Run: headless pygame with SDL's dummy video driver; simulated clock (each Clock.tick advances the game by its frame time, no real sleeping); random seed 0; keys injected as events and as key.get_pressed() state; no mouse input.
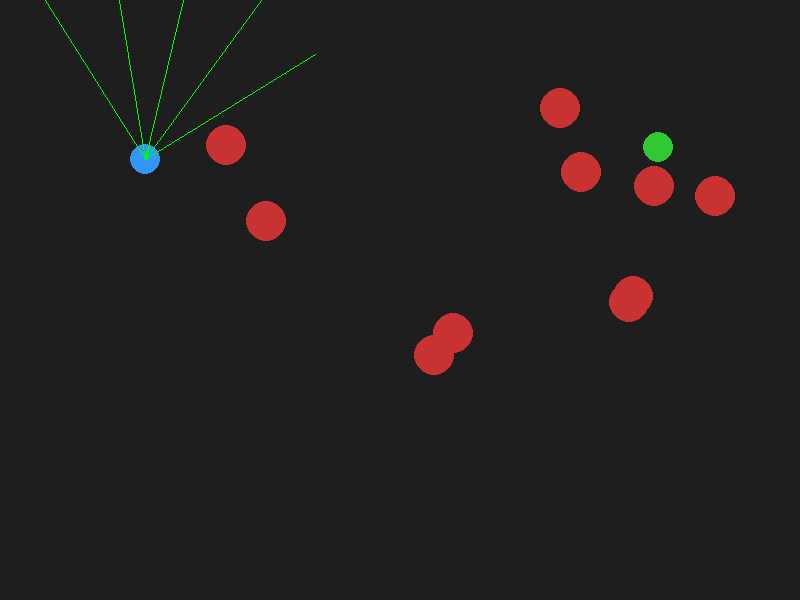
Frame 1 of 4 · flips 1–60 · no input
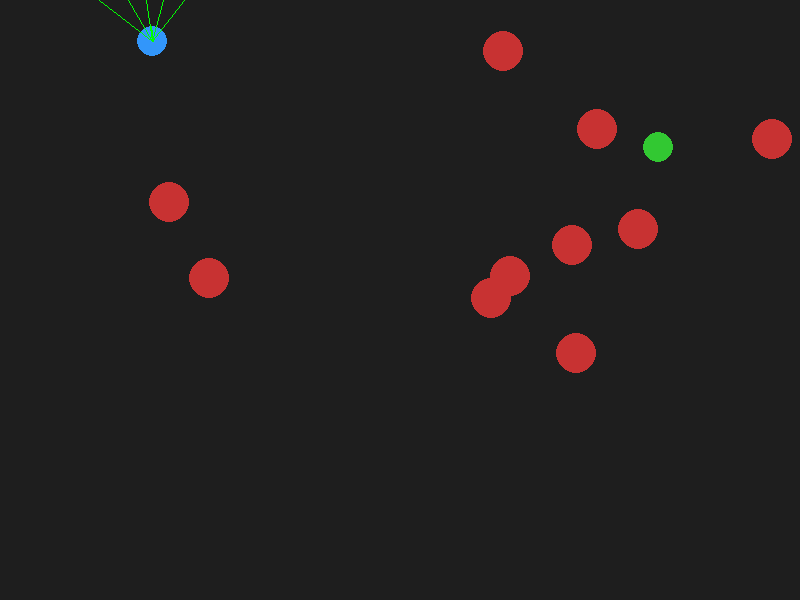
Frame 2 of 4 · flips 61–180 · tapped SPACE, RETURN · held RIGHT (→), D
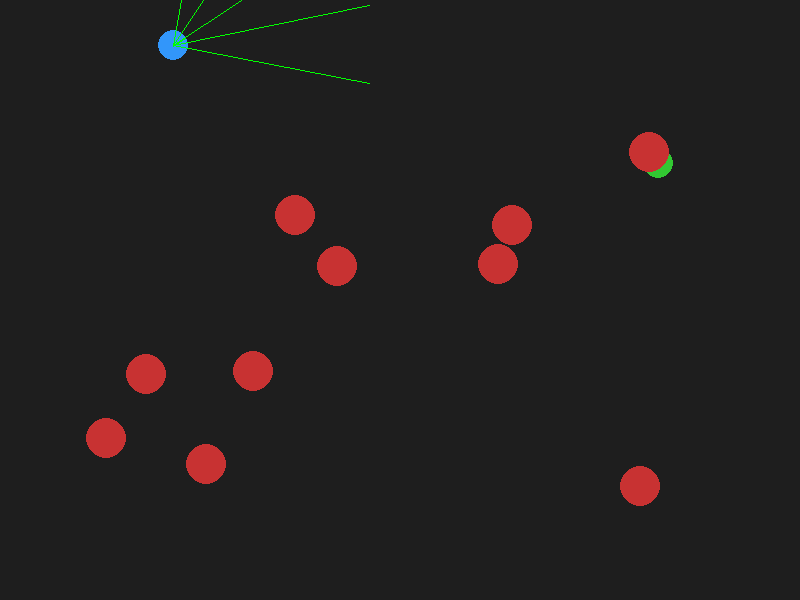
Frame 3 of 4 · flips 181–300 · held DOWN (↓), S
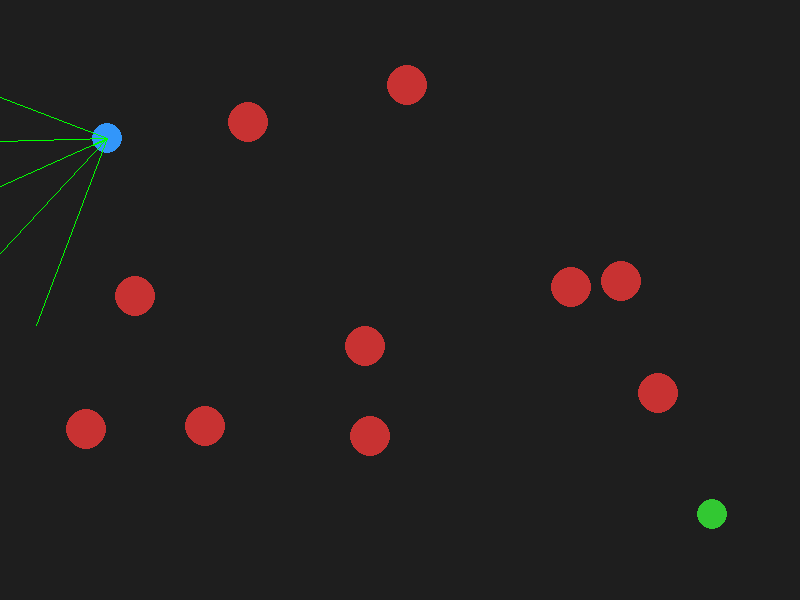
Frame 4 of 4 · flips 301–420 · held LEFT (←), A, UP (↑), W

The pygame program that drew these frames:

import pygame
import math
import random
from pygame.math import Vector2

# --- 环境超参数 ---
WIDTH, HEIGHT = 800, 600
FPS = 60
MAX_RAY_DIST = 200  # 射线最大探测距离
NUM_RAYS = 5  # 5 根射线
FOV = 90  # 90度视野


class DynamicObstacle:
    def __init__(self):
        # 设置了障碍物的的初始出生位置，随机出生在中间地带
        self.pos = Vector2(random.randint(100, 700), random.randint(100, 500))
        # 定义了障碍物的物理和渲染半径，后续智能体的射线探测和刚体碰撞检测都依赖于这个半径
        self.radius = 20
        # 随机移动方向和速度 random.choice([-1, 1])在x和y轴随机挑选-1和1.产生四个反向（左上、左下、右上、右下）并进行归一化将方向缩放为单位向量确保斜向速度。最后乘上速度计算出速度向量
        self.velocity = Vector2(random.choice([-1, 1]), random.choice([-1, 1])).normalize() * 2

    # 定义每一帧障碍物的如何进行运动
    def update(self):
        # 更新位置：位置向量和速度向量相加实现位移
        self.pos += self.velocity
        # 简单的边界反弹逻辑如果触碰到边界就将对应方向的速度取反进行反方向移动
        if self.pos.x < 0 or self.pos.x > WIDTH: self.velocity.x *= -1
        if self.pos.y < 0 or self.pos.y > HEIGHT: self.velocity.y *= -1
    # 屏幕渲染逻辑
    def draw(self, surface):
        pygame.draw.circle(surface, (200, 50, 50), (int(self.pos.x), int(self.pos.y)), self.radius)

# 智能体类
class Agent:
    def __init__(self):
        # 生成的智能体实例的初始世界坐标，但是SimulationEnv类的reset方法会在每回合开始的时候覆盖这个值，将智能体的放置在随机位置，以防止模型对特定的出生点产生过拟合
        self.pos = Vector2(100, 100)
        # 智能体的碰撞体积和渲染半径，小于障碍物的20是为了增加穿梭缝隙的容错率
        self.radius = 15
        self.heading = 0.0  # 偏航角 (度)
        # 智能体的初始速度，意味着在没有碰撞的情况下，智能体会沿着当前方向heading恒定移动3个像素
        self.speed = 3.0

    # 智能体移动原理，action_steer为神经网络传入的离散动作指令
    def move(self, action_steer):
        # action_steer: 转向量 (例如 -1 左转, 0 保持, 1 右转)
        # 偏航角根据传入的离散动作指令修改，例如（传入-1左转，那么heading就在原有数值上加上-1*5，代表向左（逆时针）转5度）
        self.heading += action_steer * 5.0

        # 局部坐标到世界坐标的转换机制
        # 通过将世界坐标正方向的向量按照智能体的航向角进行旋转从而得到在世界坐标系下的智能体的坐标
        forward = Vector2(1, 0).rotate(self.heading)
        # 按照该世界坐标位置向量乘以速度向量和当前位置向量相加得到移动后的位置
        self.pos += forward * self.speed

    def draw(self, surface):
        pygame.draw.circle(surface, (50, 150, 250), (int(self.pos.x), int(self.pos.y)), self.radius)
        # 绘制朝向指示线
        forward = Vector2(1, 0).rotate(self.heading)
        #定义朝向指向线的终点：以智能体的圆心位置延伸距离为世界坐标向量乘以渲染半径的距离
        end_pos = self.pos + forward * self.radius
        # 渲染
        pygame.draw.line(surface, (0, 255, 0), self.pos, end_pos, 2)


class SimulationEnv:
    def __init__(self):
        # 游戏初始化
        pygame.init()
        # 渲染游戏窗口
        self.screen = pygame.display.set_mode((WIDTH, HEIGHT))
        pygame.display.set_caption("GA-RL Autonomous Navigation Env")
        # 将物理更新和画面渲染严格锁定在60FPS
        self.clock = pygame.time.Clock()

        # 提前声明环境中的三大实体
        self.agent = Agent()
        self.obstacles = []
        self.target_pos = Vector2()

    # 自动回合重置功能
    def reset(self):
        # 重置智能体到随机位置防止过拟合
        self.agent = Agent()
        self.agent.pos = Vector2(random.randint(50, 150), random.randint(50, 550))
        self.agent.heading = random.uniform(0, 360)

        # 随机刷新目标航点，固定刷新在屏幕右半边，迫使智能体必须穿越中间智能体地带
        self.target_pos = Vector2(random.randint(650, 750), random.randint(50, 550))

        # 初始化多源移动障碍物
        self.obstacles = [DynamicObstacle() for _ in range(10)]
        #记录回合开始时距离目标的初始距离
        self.prev_distance = self.agent.pos.distance_to(self.target_pos)
        # 重置完毕后立即调用感知函数获取第一帧的观察状态，并返回给算法，作为网络推理的初始输入
        return self._get_state()

    # 定义感知射线
    def _cast_rays(self):
        # 空列表用来存放5根射线的探测距离。
        ray_distances = []
        # 定义了五根射线的起始相对（智能体）角度为-45，FOV代表智能体的视野为90
        start_angle = -FOV / 2
        # 五根射线，每一根射线之间的角度应该为FOV被均分为4份
        angle_step = FOV / (NUM_RAYS - 1)

        # 遍历射线,计算他们的绝对角度和生成对应方向的单位向量
        for i in range(NUM_RAYS):
            # 射线绝对角度=智能体的航向角+起始射线的相对角度+当前射线相对于起始射线的角度步
            ray_angle = self.agent.heading + start_angle + (i * angle_step)
            #射线对应方向单位向量=将世界正方向单位向量旋转其绝对角度
            ray_dir = Vector2(1, 0).rotate(ray_angle)

            # 射线步进检测 (简化版的连续射线投射)
            # 定义射线的预设初始状态
            distance = MAX_RAY_DIST #探测到的最远距离,200像素
            hit = False #使否击中任何物体
            # 步进射线检测,
            for step in range(1, MAX_RAY_DIST, 5):  # 步长为 5 像素
                # 设置虚拟测试点,沿着ray_dir方向,每5个像素设置一个测试点,步长代表我们探测的距离单位是5像素
                test_point = self.agent.pos + ray_dir * step

                # 检查当前测试点与所有动态障碍物的碰撞
                for obs in self.obstacles:
                    if test_point.distance_to(obs.pos) <= obs.radius:#如果测试点距离障碍物的距离小于等于障碍物的渲染距离
                        # 探测到的距离就为当前步长
                        distance = step
                        # 将击中标志置为True
                        hit = True
                        # 跳出循环
                        break

                # 检查边界碰撞
                if not (0 <= test_point.x <= WIDTH and 0 <= test_point.y <= HEIGHT):#如果测试点的x坐标不大于等于0,小于等于窗口的宽度 并且y坐标不大于等于0,小于等于高度
                    # 那么探测到的距离就为步长
                    distance = step
                    #  将击中标志置为True
                    hit = True

                if hit:
                    break

            # 距离衰减数据归一化处理 (0 到 1)
            normalized_dist = distance / MAX_RAY_DIST#当前探测到的距离占最大探测距离的多少
            ray_distances.append(normalized_dist)

            # 渲染射线 (仅用于可视化调试)
            end_point = self.agent.pos + ray_dir * distance
            pygame.draw.line(self.screen, (0, 255, 0), self.agent.pos, end_point, 1)
        # 返回所有射线探测到的距离
        return ray_distances

    def _get_state(self):
        #获取射线探测到的5维距离数据
        rays = self._cast_rays()

        # 计算相对目标偏航角 (theta_target)
        # 计算与目标点之间的横坐标距离和纵坐标距离
        dir_to_target = self.target_pos - self.agent.pos
        # 目标角度等于两个坐标距离的反正切值
        target_angle = math.degrees(math.atan2(dir_to_target.y, dir_to_target.x))
        # 计算角度差(通过数学公式计算每次最近的转弯方向)并归一化到 [-1, 1]
        angle_diff = (target_angle - self.agent.heading + 180) % 360 - 180
        normalized_yaw = angle_diff / 180.0

        # 返回 6 维状态向量: [ray1-distance, ray2-distance, ray3-distance, ray4-distance, ray5-distance, normalized_yaw]
        state = rays + [normalized_yaw]
        return state

    # 将每一帧所有需要执行的方法打包到一个方法中，并将最新状态和奖励以及存活标志一起返回 方法包括：智能体的移动、障碍物的移动、存活和奖励机制
    def step(self, action):
        """执行单步动作，更新环境并返回下一个状态、奖励和是否结束标志"""
        self.agent.move(action)

        for obs in self.obstacles:
            obs.update()

        # --- 刚体碰撞检测机制  ---

        done = False#存活标志
        current_distance = self.agent.pos.distance_to(self.target_pos)
        distance_delta = self.prev_distance - current_distance
        reward = distance_delta * 0.1
        self.prev_distance = current_distance

        # 检测障碍物碰撞 (失败条件)
        for obs in self.obstacles:
            if self.agent.pos.distance_to(obs.pos) < (self.agent.radius + obs.radius):
                done = True
                reward = -10.0  # 碰撞惩罚

            # 3. 边界检测
        if self.agent.pos.x < 0 or self.agent.pos.x > WIDTH or self.agent.pos.y < 0 or self.agent.pos.y > HEIGHT:
            done = True
            reward = -10.0

            # 4. 检测目标到达 (胜利条件)
        if current_distance < 20:  # 直接复用前面算好的 current_distance
            done = True
            reward = 200.0

        next_state = self._get_state()
        print(f"最新状态为：{next_state}，当前奖励值：{reward:.3f}，是否死亡{done}")
        return next_state, reward, done

    # 渲染所有实体和背景以及控制帧率
    def render(self):
        """支持 60FPS 渲染 """
        self.screen.fill((30, 30, 30))  # 深色背景

        # 绘制目标点
        pygame.draw.circle(self.screen, (50, 200, 50), (int(self.target_pos.x), int(self.target_pos.y)), 15)

        for obs in self.obstacles:
            obs.draw(self.screen)

        self.agent.draw(self.screen)

        # 这里必须在绘制完实体后再次调用_cast_rays来渲染射线可视化
        self._cast_rays()

        # 将绘制好的实体推送到显示器上
        pygame.display.flip()
        self.clock.tick(FPS)  # 控制帧率


# --- 测试运行循环 ---
if __name__ == "__main__":
    env = SimulationEnv()
    state = env.reset()

    running = True
    while running:
        for event in pygame.event.get():
            if event.type == pygame.QUIT:
                running = False

        # 随机动作测试：-1左转，0直行，1右转
        action = random.choice([-1, 0, 1])
        next_state, reward, done = env.step(action)
        if done==True:
           print("------------------------------------------------------------------------------------------------")
        env.render()
        pygame.display.flip()
        env.render()

        if done:
            env.reset()

    pygame.quit()
